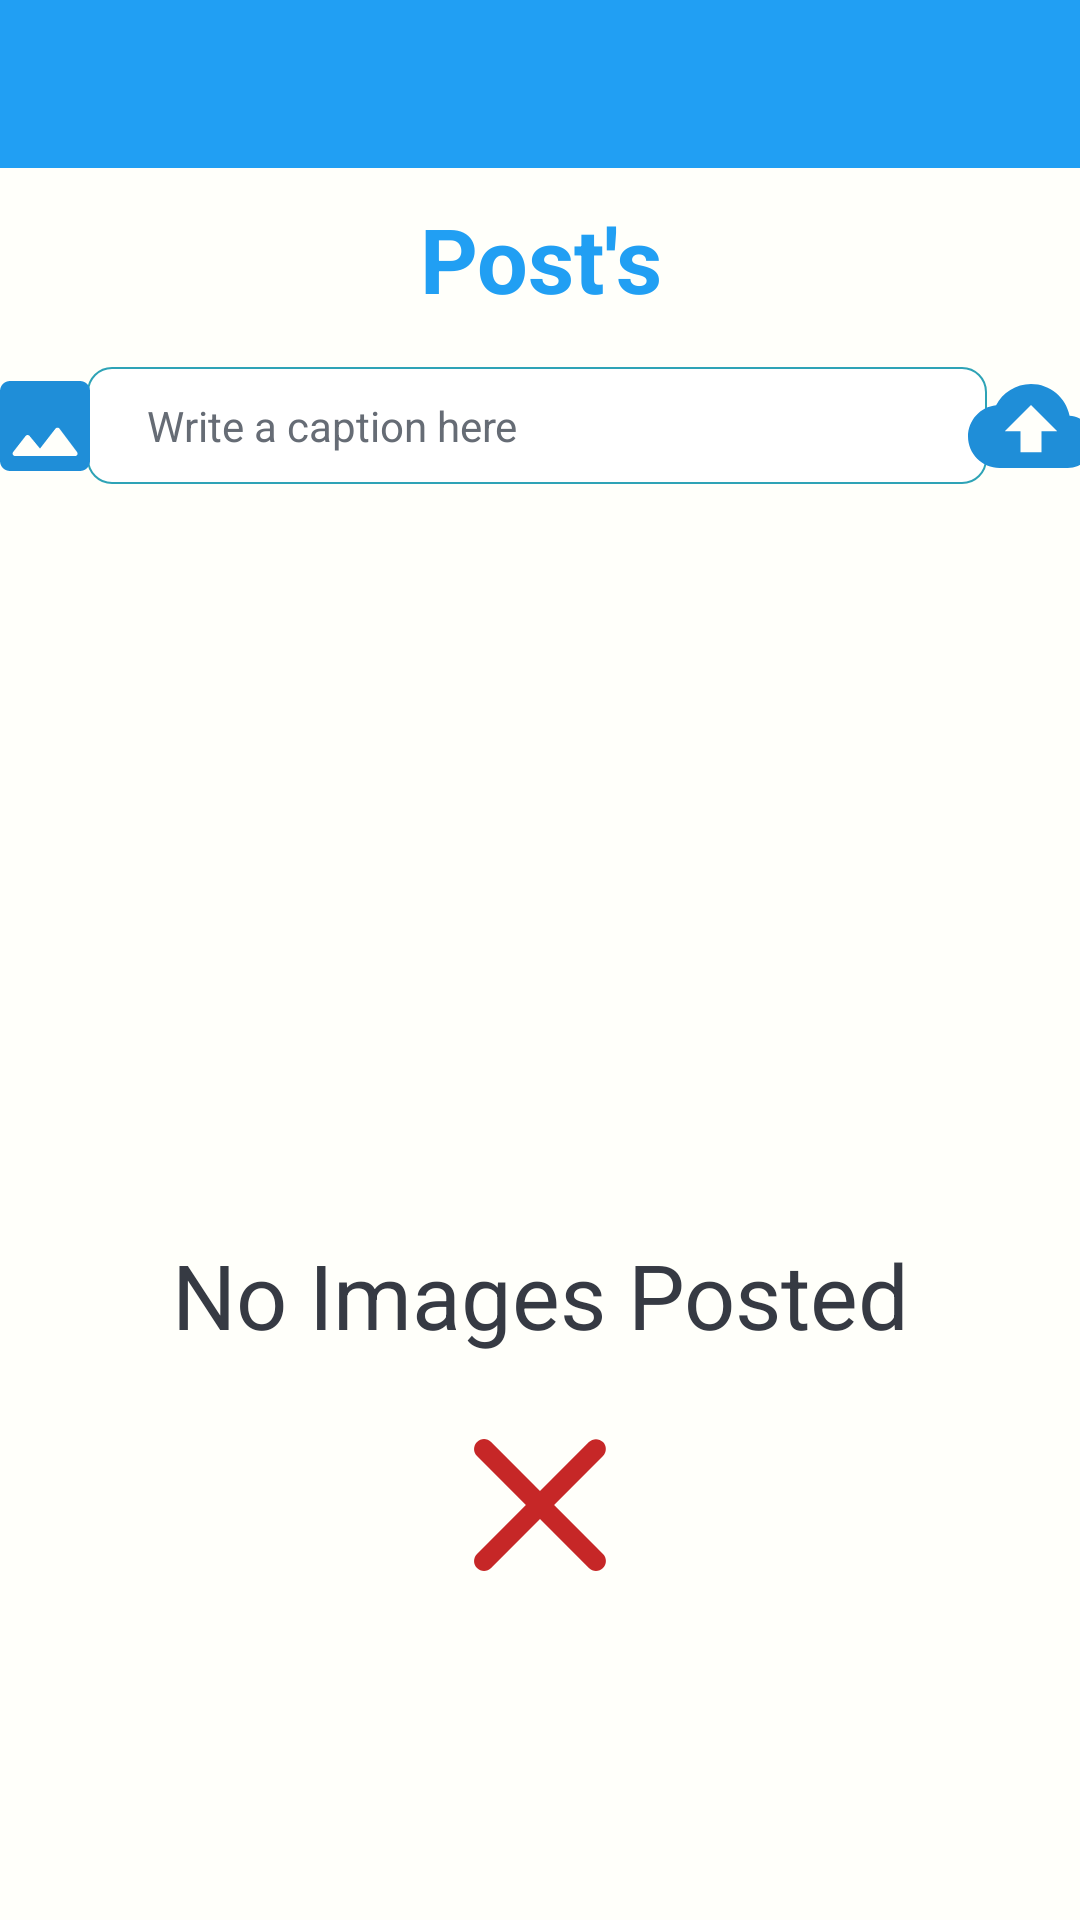

Android layout source for this screen:
<!-- AndroidManifest.xml: application theme Theme.StudentPal -->
<!-- res/layout/activity_posts.xml -->
<?xml version="1.0" encoding="utf-8"?>
<ScrollView
    xmlns:android="http://schemas.android.com/apk/res/android"
    xmlns:app="http://schemas.android.com/apk/res-auto"
    xmlns:tools="http://schemas.android.com/tools"
    android:layout_width="match_parent"
    android:layout_height="match_parent"
    tools:context=".view.profile.PostsActivity"
    android:background="@color/bg_color">

    <androidx.constraintlayout.widget.ConstraintLayout
        android:layout_width="match_parent"
        android:layout_height= "match_parent"
       >
        <com.google.android.material.appbar.AppBarLayout
            android:id="@+id/appbar_posts"
            android:layout_width="match_parent"
            android:layout_height="wrap_content"
            android:theme="@style/AppTheme.AppBarOverlay"
            app:layout_constraintTop_toTopOf="parent">

            <androidx.appcompat.widget.Toolbar
                android:id="@+id/toolbar_posts"
                android:layout_width="match_parent"
                android:layout_height="?attr/actionBarSize"
                android:background="@color/logo_text_color"
                android:elevation="4dp"
                app:popupTheme="@style/AppTheme.PopupOverlay" />
        </com.google.android.material.appbar.AppBarLayout>

        <TextView
            android:id="@+id/textView2"
            android:layout_width="match_parent"
            android:layout_height="wrap_content"
            android:layout_marginTop="10dp"
            android:gravity="center"
            android:text="Post's"
            android:textColor="@color/logo_text_color"
            android:textSize="30sp"
            android:textStyle="bold"
            app:layout_constraintTop_toBottomOf="@+id/appbar_posts" />

        <androidx.appcompat.widget.AppCompatEditText
            android:id="@+id/et_post_image"
            style="@style/TextInputLayoutTheme"
            android:layout_width="300dp"
            android:layout_height="wrap_content"
            android:background="@drawable/input_add_post"
            android:gravity="center_vertical"
            android:hint="@string/write_a_caption_here"
            android:paddingStart="20dp"
            android:paddingTop="10dp"
            android:paddingEnd="20dp"
            android:paddingBottom="10dp"
            android:textColor="@color/black"
            android:textSize="@dimen/et_text_size"
            app:layout_constraintEnd_toEndOf="parent"
            app:layout_constraintStart_toStartOf="parent"
            app:layout_constraintTop_toBottomOf="@+id/textView2"
            android:layout_marginTop="16dp"
            android:layout_marginEnd="2dp"/>
        <androidx.appcompat.widget.AppCompatImageView
            android:id="@+id/ib_post_image"
            android:layout_width="40dp"
            android:layout_height="40dp"
            android:layout_marginStart="6dp"
            android:layout_marginEnd="6dp"
            android:background="?attr/selectableItemBackground"
            android:src="@drawable/ic_round_image_24"
            app:layout_constraintBottom_toBottomOf="@+id/et_post_image"
            app:layout_constraintEnd_toStartOf="@+id/et_post_image"
            app:layout_constraintStart_toStartOf="parent"
            app:layout_constraintTop_toTopOf="@+id/et_post_image" />

        <androidx.appcompat.widget.AppCompatImageButton
            android:id="@+id/ib_upload_image"
            android:layout_width="42dp"
            android:layout_height= "45dp"
            android:layout_marginEnd="8dp"
            android:layout_marginStart="6dp"
            android:background="?attr/selectableItemBackground"
            android:src="@drawable/ic_baseline_cloud_upload_24"
            app:layout_constraintBottom_toBottomOf="@+id/et_post_image"
            app:layout_constraintEnd_toEndOf="parent"
            app:layout_constraintStart_toEndOf="@+id/et_post_image"
            app:layout_constraintTop_toTopOf="@+id/et_post_image" />


        <androidx.recyclerview.widget.RecyclerView
            android:id="@+id/rv_posts"
            android:layout_width="match_parent"
            android:layout_height="wrap_content"
            android:layout_marginTop="16dp"
            app:layout_constraintBottom_toBottomOf="parent"
            app:layout_constraintTop_toBottomOf="@id/et_post_image"
            tools:listitem="@layout/single_post_view"
            tools:visibility="visible"/>

        <androidx.appcompat.widget.LinearLayoutCompat
            android:id="@+id/ll_no_posts"
            android:layout_width="match_parent"
            android:layout_height="wrap_content"
            android:orientation="vertical"
            app:layout_constraintBottom_toBottomOf="parent"
            app:layout_constraintTop_toBottomOf="@+id/et_post_image"
            android:gravity="center"
            android:layout_marginTop="250dp"
            tools:visibility="gone">

            <TextView
                android:layout_width="match_parent"
                android:layout_height="wrap_content"
                android:text="No Images Posted"
                android:textColor="@color/primary_text_color"
                android:textSize="30sp"
                android:gravity="center"/>

            <ImageView
                android:layout_width="80dp"
                android:layout_height="80dp"
                android:src="@drawable/ic_round_clear_24"
                android:layout_marginTop="10dp"/>


        </androidx.appcompat.widget.LinearLayoutCompat>



    </androidx.constraintlayout.widget.ConstraintLayout>
</ScrollView>
<!-- res/layout/single_post_view.xml (included above) -->
<?xml version="1.0" encoding="utf-8"?>
<androidx.cardview.widget.CardView xmlns:android="http://schemas.android.com/apk/res/android"
    android:id="@+id/post_card"
    xmlns:tools="http://schemas.android.com/tools"
    android:layout_width="match_parent"
    android:layout_height="wrap_content"
    xmlns:app="http://schemas.android.com/apk/res-auto"
    app:contentPadding="5dp"
    android:layout_margin="5dp"
    app:cardCornerRadius="6dp"
    app:cardElevation="15dp"
    app:cardBackgroundColor="#F6F7F8">

    <androidx.constraintlayout.widget.ConstraintLayout
        android:layout_width="match_parent"
        android:layout_height="wrap_content"
        >

        <TextView
            android:id="@+id/tv_post_date"
            android:layout_width="wrap_content"
            android:layout_height="wrap_content"
            android:layout_gravity="center"
            android:layout_marginBottom="8dp"
            android:layout_marginTop="8dp"
            android:textColor="@color/primary_text_color"
            android:textSize="16sp"
            android:textStyle="bold"
            app:layout_constraintBottom_toTopOf="@+id/iv_post_image"
            app:layout_constraintEnd_toEndOf="@+id/iv_post_image"
            app:layout_constraintStart_toStartOf="@+id/iv_post_image"
            app:layout_constraintTop_toTopOf="parent"
            tools:text=" 35 dec 1998" />


        <androidx.appcompat.widget.AppCompatImageView
            android:id="@+id/iv_post_image"
            android:layout_width="match_parent"
            android:layout_height="300dp"
            android:layout_gravity="center"
            android:layout_marginBottom="12dp"
            app:layout_constraintBottom_toTopOf="@+id/tv_post_caption"
            app:layout_constraintEnd_toEndOf="parent"
            app:layout_constraintStart_toStartOf="parent"
            android:padding="2dp"
            android:background="@drawable/image_post_bg"/>

        <TextView
            android:id="@+id/tv_post_caption"
            android:layout_width="match_parent"
            android:layout_height="wrap_content"
            android:layout_marginTop="14dp"
            android:gravity="center"
            android:textSize="18sp"
            app:layout_constraintEnd_toEndOf="@+id/iv_post_image"
            app:layout_constraintStart_toStartOf="@+id/iv_post_image"
            app:layout_constraintTop_toBottomOf="@+id/iv_post_image"
            tools:text="Caption is here"
            android:textColor="@color/primary_text_color" />

        <androidx.appcompat.widget.AppCompatImageButton
            android:id="@+id/ib_like"
            android:layout_width="25dp"
            android:layout_height="25dp"
            android:layout_marginTop="16dp"
            android:background="?attr/selectableItemBackground"
            android:src="@drawable/ic_round_thumb_up_24"
            app:layout_constraintBottom_toBottomOf="parent"
            app:layout_constraintEnd_toStartOf="@+id/ib_delete_post"
            app:layout_constraintHorizontal_bias="0.064"
            app:layout_constraintStart_toStartOf="@+id/tv_post_caption"
            app:layout_constraintTop_toBottomOf="@id/tv_post_caption"
            android:layout_marginStart="4dp" />

        <androidx.appcompat.widget.AppCompatImageButton
            android:id="@+id/ib_delete_post"
            android:layout_width="25dp"
            android:layout_height="25dp"
            android:layout_marginEnd="4dp"
            android:background="?attr/selectableItemBackground"
            android:src="@drawable/ic_round_delete_24"
            android:visibility="visible"
            app:layout_constraintBottom_toBottomOf="parent"
            app:layout_constraintEnd_toEndOf="parent" />

        <TextView
            android:id="@+id/tv_like_count"
            android:layout_width="wrap_content"
            android:layout_height="wrap_content"
            android:textColor="@color/secondary_text_color"
            android:textSize="14sp"
            app:layout_constraintBottom_toBottomOf="@+id/ib_like"
            app:layout_constraintStart_toEndOf="@+id/ib_like"
            app:layout_constraintTop_toTopOf="@+id/ib_like"
            tools:text="10"
            android:layout_marginStart="3dp"/>
    </androidx.constraintlayout.widget.ConstraintLayout>
</androidx.cardview.widget.CardView>
<!-- resources referenced by this layout -->
<resources>
  <color name="bg_color">#FFFFFA</color>
  <color name="black">#FF000000</color>
  <color name="logo_text_color">#219FF3</color>
  <color name="primary_text_color">#363A43</color>
  <color name="secondary_text_color">#666C75</color>
  <dimen name="et_text_size">14sp</dimen>
  <!-- drawable ic_baseline_cloud_upload_24 (drawable) -->
  <vector android:height="42dp" android:tint="#1F8ED8"
      android:viewportHeight="24" android:viewportWidth="24"
      android:width="42dp" xmlns:android="http://schemas.android.com/apk/res/android">
      <path android:fillColor="@android:color/white" android:pathData="M19.35,10.04C18.67,6.59 15.64,4 12,4 9.11,4 6.6,5.64 5.35,8.04 2.34,8.36 0,10.91 0,14c0,3.31 2.69,6 6,6h13c2.76,0 5,-2.24 5,-5 0,-2.64 -2.05,-4.78 -4.65,-4.96zM14,13v4h-4v-4H7l5,-5 5,5h-3z"/>
  </vector>
  <!-- drawable ic_round_delete_24 (drawable) -->
  <vector android:height="28dp" android:tint="#FC5151"
      android:viewportHeight="25" android:viewportWidth="24"
      android:width="28dp" xmlns:android="http://schemas.android.com/apk/res/android">
      <path android:fillColor="@android:color/white" android:pathData="M6,19c0,1.1 0.9,2 2,2h8c1.1,0 2,-0.9 2,-2V9c0,-1.1 -0.9,-2 -2,-2H8c-1.1,0 -2,0.9 -2,2v10zM18,4h-2.5l-0.71,-0.71c-0.18,-0.18 -0.44,-0.29 -0.7,-0.29H9.91c-0.26,0 -0.52,0.11 -0.7,0.29L8.5,4H6c-0.55,0 -1,0.45 -1,1s0.45,1 1,1h12c0.55,0 1,-0.45 1,-1s-0.45,-1 -1,-1z"/>
  </vector>
  <!-- drawable ic_round_image_24 (drawable) -->
  <vector xmlns:android="http://schemas.android.com/apk/res/android"
      android:width="50dp"
      android:height="50dp"
      android:viewportWidth="24"
      android:viewportHeight="24"
      android:tint="#1F8ED8">
    <path
        android:fillColor="#1F8ED8"
        android:pathData="M21,19V5c0,-1.1 -0.9,-2 -2,-2H5c-1.1,0 -2,0.9 -2,2v14c0,1.1 0.9,2 2,2h14c1.1,0 2,-0.9 2,-2zM8.9,13.98l2.1,2.53 3.1,-3.99c0.2,-0.26 0.6,-0.26 0.8,0.01l3.51,4.68c0.25,0.33 0.01,0.8 -0.4,0.8H6.02c-0.42,0 -0.65,-0.48 -0.39,-0.81L8.12,14c0.19,-0.26 0.57,-0.27 0.78,-0.02z"/>
  </vector>
  <!-- drawable image_post_bg (drawable) -->
  <?xml version="1.0" encoding="utf-8"?>
  <shape xmlns:android="http://schemas.android.com/apk/res/android"
      android:shape="rectangle">
  
      <corners
          android:radius="2dp"/>
      <stroke
          android:width="0.3dp"
          android:color="@color/colorAccent"/>
      <solid
          android:color="@color/white"
          />
  
  </shape>
  <!-- drawable input_add_post (drawable) -->
  <?xml version="1.0" encoding="utf-8"?>
  <shape xmlns:android="http://schemas.android.com/apk/res/android"
      android:shape="rectangle">
      <corners
          android:radius="8dp"/>
      <solid
          android:color="@color/white"/>
      <stroke
          android:color="@color/colorAccent"
          android:width="0.5dp"/>
  </shape>
  <string name="write_a_caption_here">Write a caption here</string>
  <style name="AppTheme.AppBarOverlay" parent="ThemeOverlay.AppCompat.Dark.ActionBar" />
      app:boxCornerRadiusTopStart="10dp"
      app:boxCornerRadiusBottomEnd="10dp"
      app:boxCornerRadiusBottomStart="10dp"
      app:boxCornerRadiusTopEnd="10dp"
      android:textColorHint="@color/secondary_text_color"
  <style name="AppTheme.PopupOverlay" parent="ThemeOverlay.AppCompat.Light">
          <item name="android:windowActionBar">false</item>
  
  
      </style>
  <color name="colorAccent">#2EA3B6</color>
  <color name="white">#FFFFFFFF</color>
  <color name="purple_500">#FF6200EE</color>
  <color name="purple_700">#FF3700B3</color>
  <color name="teal_200">#FF03DAC5</color>
  <color name="teal_700">#FF018786</color>
</resources>
